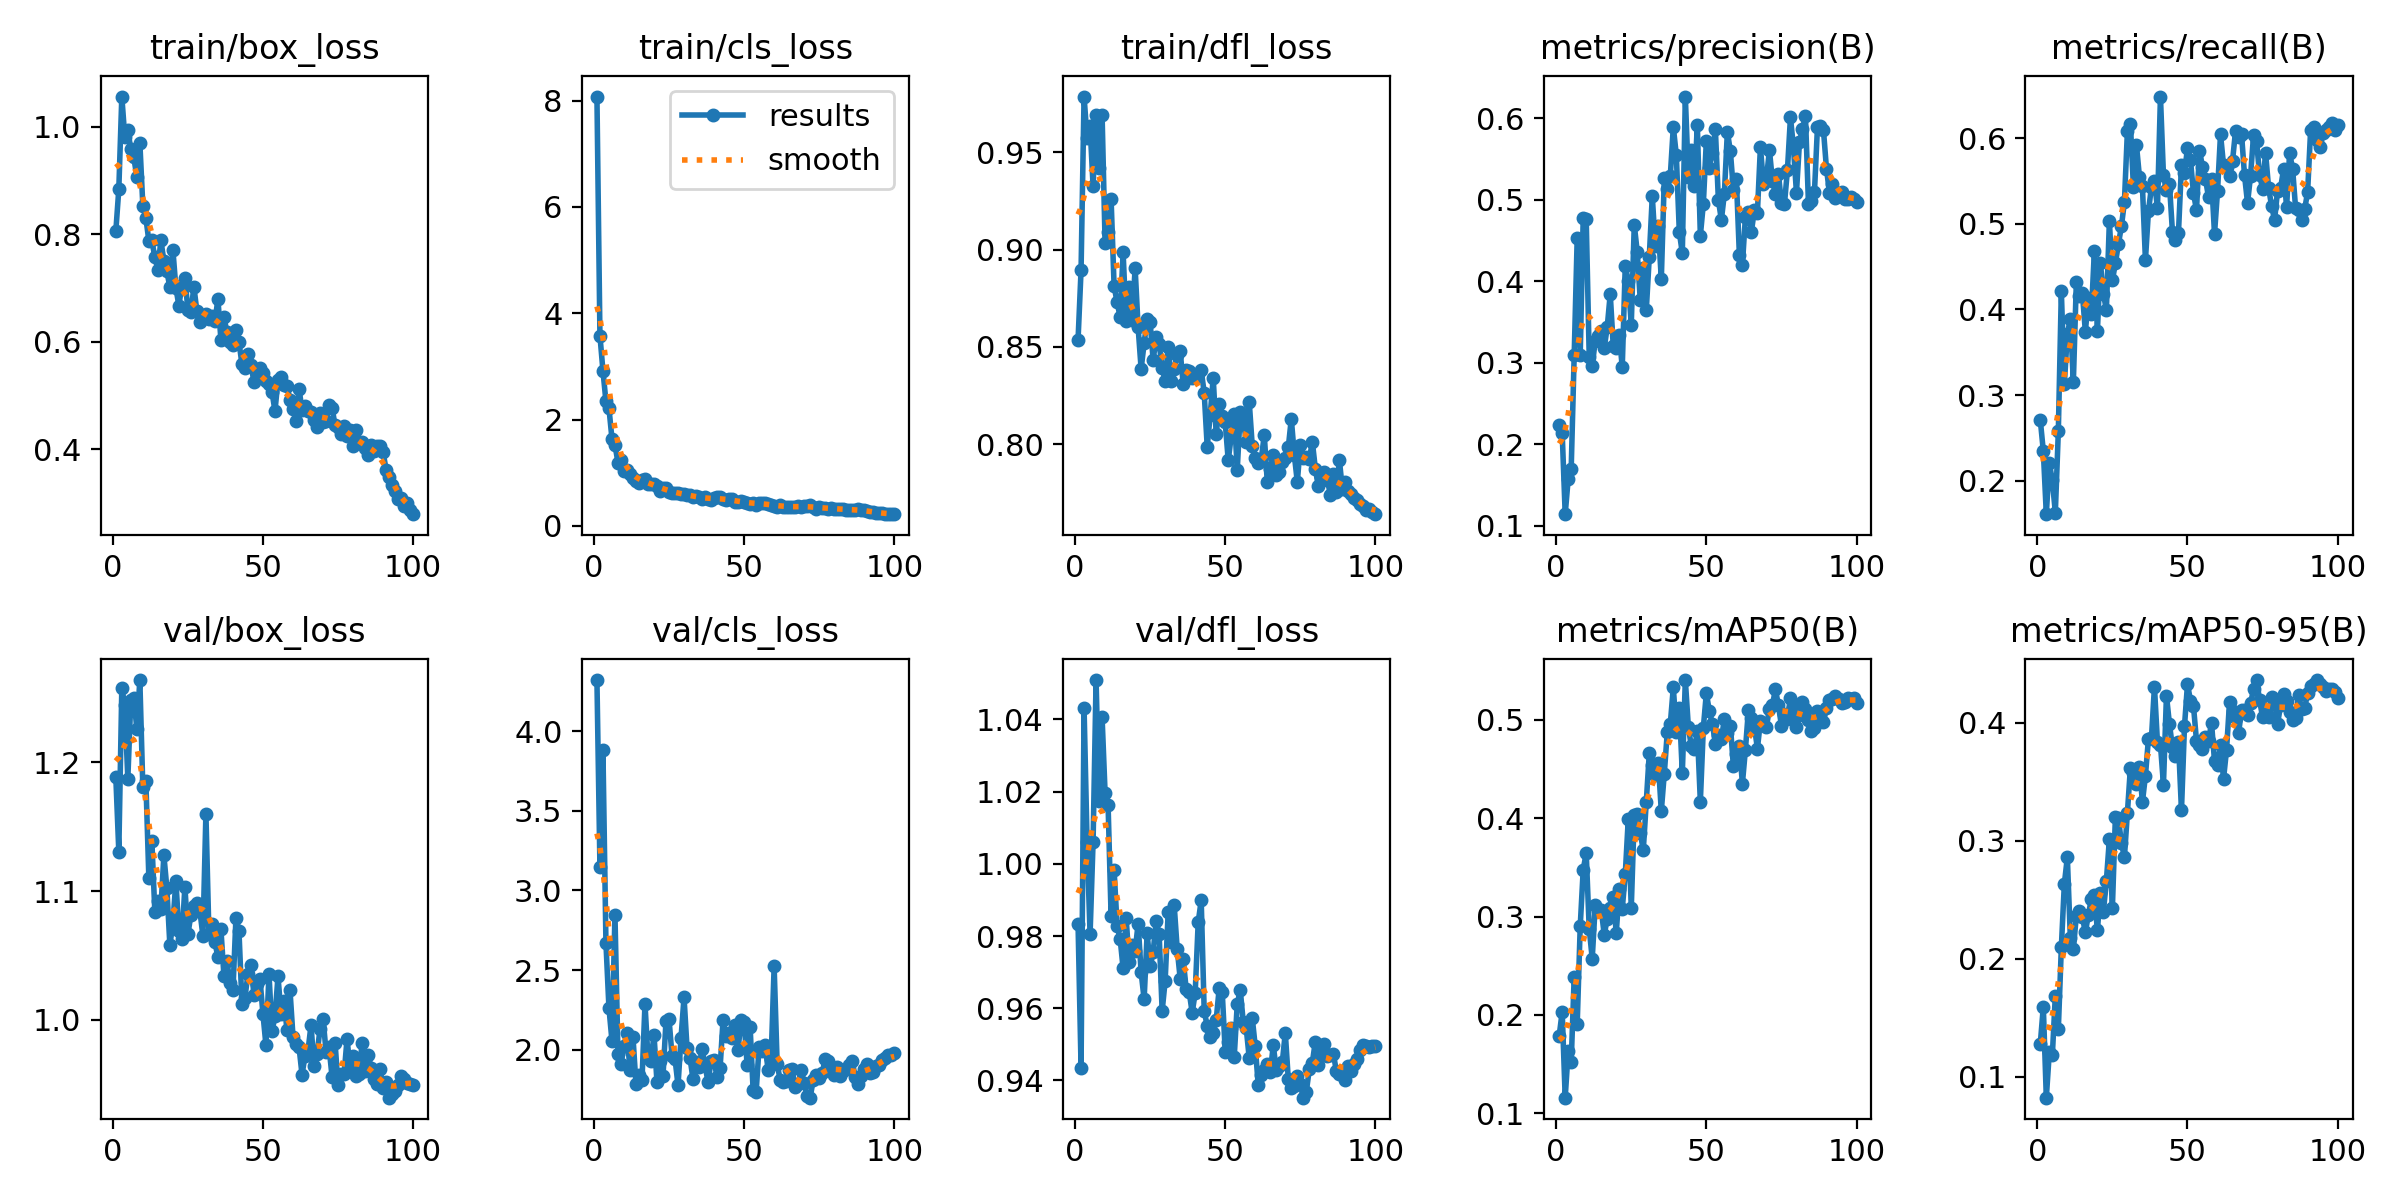

The file beside this chart, header and first rows:
epoch, train/box_loss, train/cls_loss, train/dfl_loss, metrics/precision(B), metrics/recall(B), metrics/mAP50(B), metrics/mAP50-95(B), val/box_loss, val/cls_loss, val/dfl_loss, lr/pg0, lr/pg1, lr/pg2
1, 0.8054, 8.076, 0.8538, 0.2236, 0.2709, 0.1787, 0.1282, 1.188, 4.321, 0.9833, 0.0004153, 0.0004153, 0.0004153
2, 0.8839, 3.579, 0.8894, 0.2137, 0.2348, 0.2034, 0.1595, 1.131, 3.147, 0.9436, 0.0008237, 0.0008237, 0.0008237
3, 1.056, 2.92, 0.9786, 0.1139, 0.1611, 0.1159, 0.08245, 1.258, 3.879, 1.043, 0.001224, 0.001224, 0.001224
4, 0.9801, 2.341, 0.9572, 0.1573, 0.221, 0.1635, 0.121, 1.244, 2.67, 1.006, 0.001213, 0.001213, 0.001213
5, 0.9935, 2.215, 0.9634, 0.1697, 0.2004, 0.1524, 0.1182, 1.187, 2.262, 0.9805, 0.001213, 0.001213, 0.001213
6, 0.9583, 1.643, 0.9325, 0.3096, 0.163, 0.2389, 0.1688, 1.248, 2.057, 1.006, 0.0012, 0.0012, 0.0012
7, 0.943, 1.527, 0.9693, 0.4535, 0.2578, 0.1908, 0.1405, 1.25, 2.847, 1.051, 0.001188, 0.001188, 0.001188
8, 0.9064, 1.192, 0.942, 0.3092, 0.4215, 0.29, 0.2096, 1.226, 1.976, 1.017, 0.001176, 0.001176, 0.001176
9, 0.9707, 1.236, 0.9692, 0.4783, 0.3127, 0.3479, 0.2634, 1.264, 1.912, 1.041, 0.001163, 0.001163, 0.001163
10, 0.8532, 1.029, 0.9036, 0.4759, 0.3715, 0.3646, 0.286, 1.18, 2.021, 1.02, 0.001151, 0.001151, 0.001151
11, 0.8306, 1.057, 0.909, 0.3075, 0.3888, 0.2878, 0.2179, 1.186, 2.104, 1.016, 0.001139, 0.001139, 0.001139
12, 0.7878, 0.9793, 0.9259, 0.2956, 0.3151, 0.2572, 0.2082, 1.11, 1.872, 0.9855, 0.001126, 0.001126, 0.001126
13, 0.7887, 0.9022, 0.8812, 0.3272, 0.4325, 0.3116, 0.2366, 1.139, 2.082, 0.9983, 0.001114, 0.001114, 0.001114
14, 0.7571, 0.8536, 0.873, 0.3325, 0.4157, 0.3059, 0.2407, 1.084, 1.783, 0.9828, 0.001102, 0.001102, 0.001102
15, 0.734, 0.8173, 0.8654, 0.3387, 0.4192, 0.3073, 0.2355, 1.093, 1.84, 0.9793, 0.001089, 0.001089, 0.001089
16, 0.789, 0.8659, 0.8985, 0.318, 0.3741, 0.2817, 0.2224, 1.086, 1.808, 0.971, 0.001077, 0.001077, 0.001077
17, 0.7509, 0.8902, 0.8631, 0.3439, 0.4133, 0.2978, 0.2374, 1.128, 2.288, 0.9851, 0.001064, 0.001064, 0.001064
18, 0.7307, 0.7982, 0.8806, 0.3844, 0.3951, 0.3088, 0.2506, 1.102, 1.948, 0.9729, 0.001052, 0.001052, 0.001052
19, 0.7017, 0.7842, 0.8637, 0.3202, 0.4683, 0.32, 0.254, 1.058, 1.933, 0.9776, 0.00104, 0.00104, 0.00104
20, 0.7713, 0.7858, 0.8905, 0.3175, 0.3744, 0.2833, 0.2242, 1.075, 2.094, 0.9758, 0.001027, 0.001027, 0.001027
21, 0.7004, 0.7569, 0.86, 0.3339, 0.4541, 0.3281, 0.2554, 1.108, 1.795, 0.9834, 0.001015, 0.001015, 0.001015
22, 0.667, 0.6573, 0.8387, 0.2945, 0.4182, 0.308, 0.2398, 1.069, 1.927, 0.9699, 0.001002, 0.001002, 0.001002
23, 0.7053, 0.7153, 0.8519, 0.4192, 0.3995, 0.343, 0.2662, 1.063, 1.836, 0.9625, 0.0009901, 0.0009901, 0.0009901
24, 0.7185, 0.7057, 0.8642, 0.4004, 0.5033, 0.3992, 0.3014, 1.103, 2.183, 0.9808, 0.0009778, 0.0009778, 0.0009778
25, 0.6599, 0.6446, 0.8628, 0.3466, 0.4338, 0.3087, 0.2432, 1.066, 2.193, 0.9716, 0.0009654, 0.0009654, 0.0009654
26, 0.6544, 0.6249, 0.8433, 0.4695, 0.454, 0.4038, 0.3205, 1.081, 1.962, 0.9755, 0.000953, 0.000953, 0.000953
27, 0.7024, 0.6284, 0.8549, 0.4356, 0.4763, 0.4048, 0.3191, 1.088, 1.943, 0.9842, 0.0009406, 0.0009406, 0.0009406
28, 0.6563, 0.6129, 0.8517, 0.3766, 0.4968, 0.3849, 0.2983, 1.09, 1.776, 0.9805, 0.0009283, 0.0009283, 0.0009283
29, 0.6374, 0.608, 0.8392, 0.4162, 0.5254, 0.3677, 0.2861, 1.085, 2.075, 0.9593, 0.0009159, 0.0009159, 0.0009159
30, 0.648, 0.609, 0.8326, 0.3646, 0.6081, 0.4168, 0.3238, 1.065, 2.329, 0.9676, 0.0009035, 0.0009035, 0.0009035
31, 0.6515, 0.5869, 0.8498, 0.4301, 0.6164, 0.4662, 0.3618, 1.16, 2.009, 0.9865, 0.0008911, 0.0008911, 0.0008911
32, 0.642, 0.5791, 0.8325, 0.5046, 0.5433, 0.4541, 0.3578, 1.067, 1.946, 0.9782, 0.0008787, 0.0008787, 0.0008787
33, 0.6481, 0.5406, 0.8389, 0.4433, 0.5923, 0.4445, 0.3483, 1.075, 1.814, 0.9886, 0.0008664, 0.0008664, 0.0008664
34, 0.6381, 0.5575, 0.8461, 0.4673, 0.5549, 0.4567, 0.3622, 1.06, 1.921, 0.9765, 0.000854, 0.000854, 0.000854
35, 0.6793, 0.5447, 0.8481, 0.4022, 0.5435, 0.4074, 0.3328, 1.049, 1.891, 0.9682, 0.0008416, 0.0008416, 0.0008416
36, 0.6033, 0.5057, 0.8308, 0.5266, 0.4576, 0.4456, 0.355, 1.07, 2.006, 0.9736, 0.0008293, 0.0008293, 0.0008293
37, 0.6456, 0.543, 0.838, 0.5139, 0.5144, 0.4879, 0.3863, 1.034, 1.901, 0.9653, 0.0008169, 0.0008169, 0.0008169
38, 0.6177, 0.5006, 0.8377, 0.5297, 0.5428, 0.4961, 0.3867, 1.046, 1.796, 0.9646, 0.0008045, 0.0008045, 0.0008045
39, 0.5992, 0.4846, 0.8339, 0.5897, 0.5494, 0.5332, 0.4304, 1.029, 1.931, 0.9587, 0.0007921, 0.0007921, 0.0007921
40, 0.5938, 0.5212, 0.8345, 0.5549, 0.5187, 0.4877, 0.3836, 1.023, 1.935, 0.9643, 0.0007797, 0.0007797, 0.0007797
41, 0.6216, 0.5382, 0.8361, 0.4605, 0.6484, 0.5127, 0.3814, 1.079, 1.827, 0.9838, 0.0007674, 0.0007674, 0.0007674
42, 0.5999, 0.5367, 0.8382, 0.4344, 0.5567, 0.4457, 0.3475, 1.069, 1.884, 0.9899, 0.000755, 0.000755, 0.000755
43, 0.5579, 0.5027, 0.8264, 0.6269, 0.5392, 0.5406, 0.423, 1.013, 2.189, 0.9592, 0.0007426, 0.0007426, 0.0007426
44, 0.5509, 0.4855, 0.7988, 0.5285, 0.5461, 0.4932, 0.3988, 1.017, 2.084, 0.9551, 0.0007302, 0.0007302, 0.0007302
45, 0.5763, 0.511, 0.815, 0.5607, 0.4902, 0.4732, 0.3791, 1.036, 2.104, 0.952, 0.0007179, 0.0007179, 0.0007179
46, 0.5566, 0.5146, 0.8342, 0.5167, 0.4812, 0.4701, 0.372, 1.042, 2.074, 0.9532, 0.0007055, 0.0007055, 0.0007055
47, 0.5257, 0.4436, 0.8051, 0.5921, 0.4893, 0.4888, 0.3833, 1.02, 2.155, 0.9568, 0.0006931, 0.0006931, 0.0006931
48, 0.5404, 0.4595, 0.8209, 0.456, 0.5683, 0.417, 0.3257, 1.028, 2.001, 0.9656, 0.0006808, 0.0006808, 0.0006808
49, 0.5505, 0.4624, 0.8146, 0.4951, 0.5595, 0.4922, 0.3969, 1.032, 2.19, 0.9646, 0.0006684, 0.0006684, 0.0006684
50, 0.5413, 0.4474, 0.8112, 0.5728, 0.5879, 0.5273, 0.4325, 1.004, 2.177, 0.948, 0.000656, 0.000656, 0.000656
51, 0.5272, 0.4404, 0.7918, 0.5395, 0.5743, 0.5089, 0.4188, 0.9802, 1.906, 0.9506, 0.0006436, 0.0006436, 0.0006436
52, 0.5217, 0.421, 0.8041, 0.5574, 0.5357, 0.4962, 0.414, 1.036, 2.144, 0.9545, 0.0006312, 0.0006312, 0.0006312
53, 0.5063, 0.4244, 0.8156, 0.5869, 0.516, 0.476, 0.3847, 0.9912, 1.747, 0.9466, 0.0006189, 0.0006189, 0.0006189
54, 0.471, 0.3972, 0.787, 0.5002, 0.5854, 0.4844, 0.3815, 1.003, 1.733, 0.9611, 0.0006065, 0.0006065, 0.0006065
55, 0.5293, 0.4352, 0.8164, 0.4752, 0.5664, 0.4809, 0.378, 1.034, 2.02, 0.9651, 0.0005941, 0.0005941, 0.0005941
56, 0.5347, 0.4335, 0.8124, 0.5077, 0.5522, 0.5008, 0.3878, 1.005, 1.992, 0.9563, 0.0005818, 0.0005818, 0.0005818
57, 0.5197, 0.4277, 0.8014, 0.5837, 0.531, 0.4869, 0.3846, 1.015, 2.029, 0.9545, 0.0005694, 0.0005694, 0.0005694
58, 0.5176, 0.4102, 0.8216, 0.5596, 0.5527, 0.4942, 0.4, 0.9919, 1.872, 0.9461, 0.000557, 0.000557, 0.000557
59, 0.4923, 0.3915, 0.7992, 0.512, 0.4881, 0.4528, 0.3674, 1.023, 1.943, 0.9573, 0.0005446, 0.0005446, 0.0005446
60, 0.4745, 0.3796, 0.7932, 0.5255, 0.5379, 0.4654, 0.3638, 0.987, 2.523, 0.9494, 0.0005322, 0.0005322, 0.0005322
... 40 more rows
